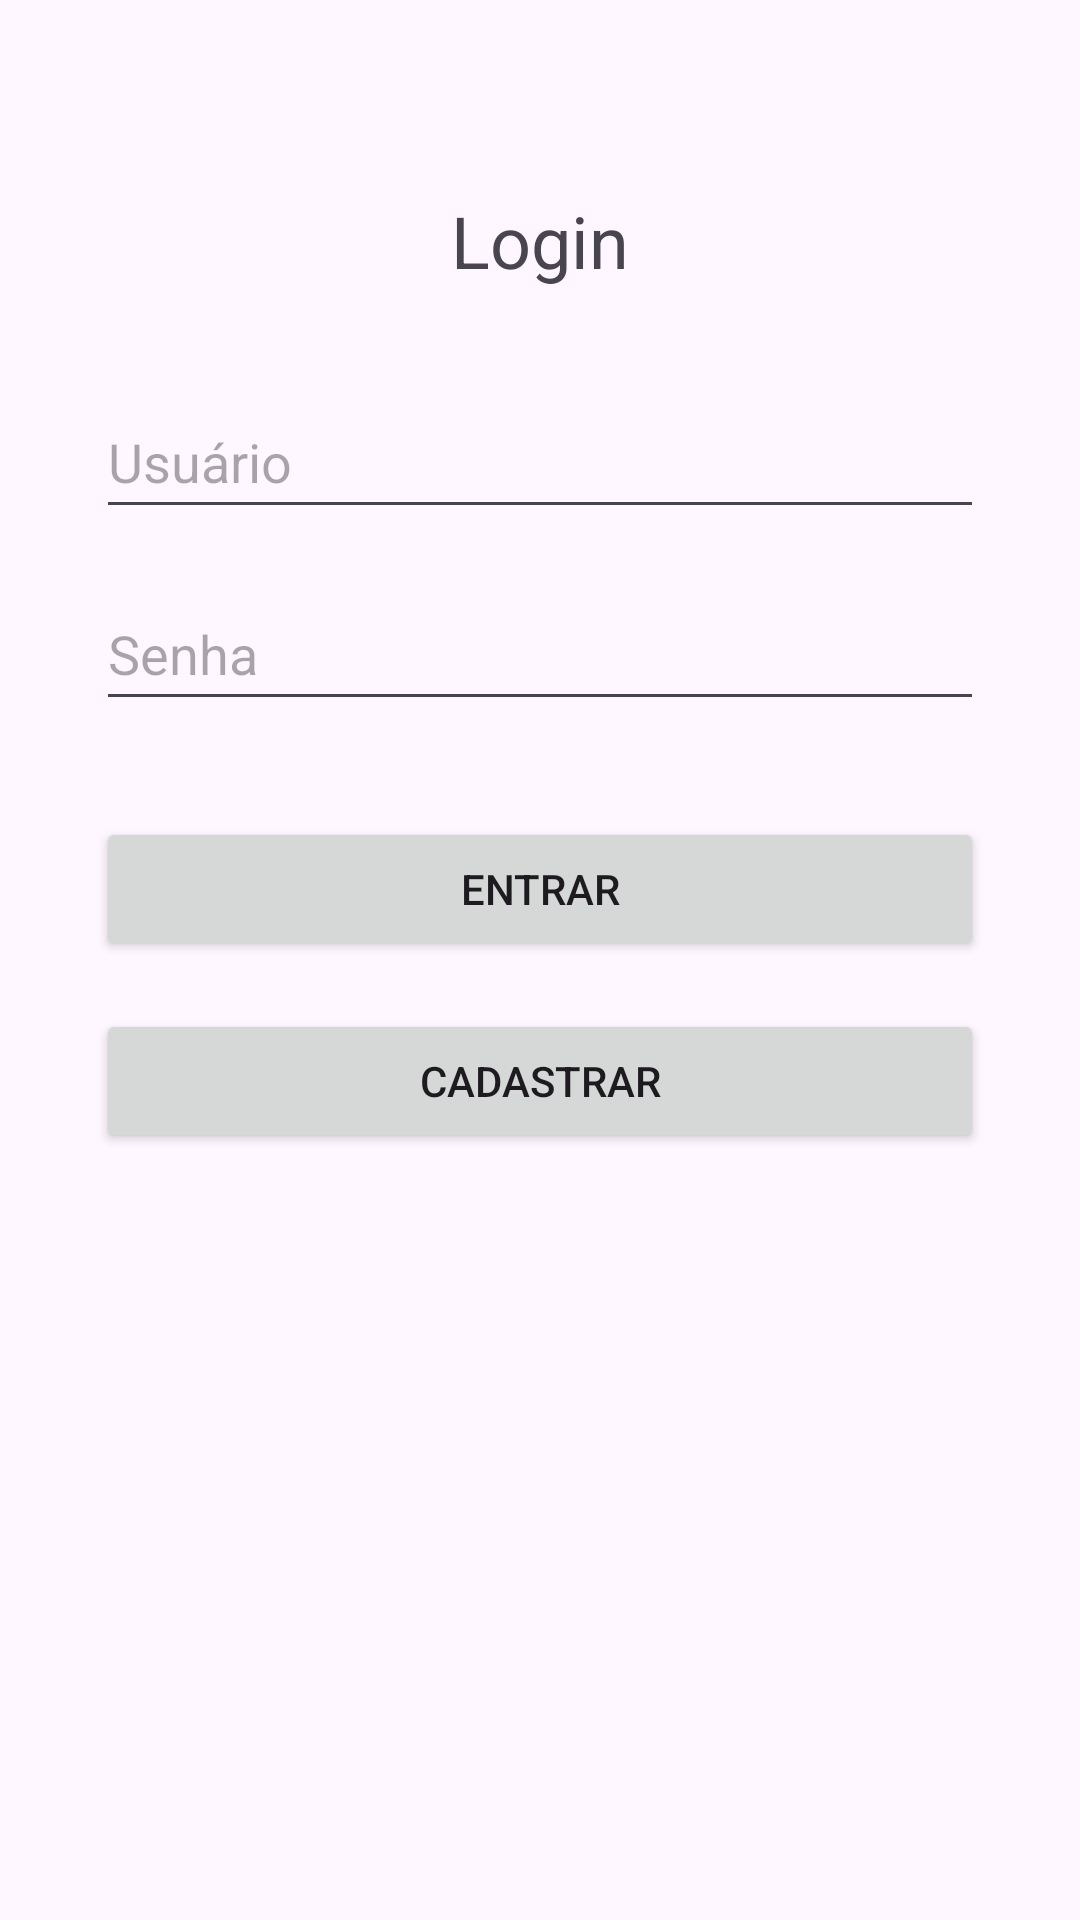

Android layout source for this screen:
<!-- AndroidManifest.xml: application theme Theme.Todo_list3 -->
<!-- res/layout/fragment_login.xml -->
<?xml version="1.0" encoding="utf-8"?>
<androidx.constraintlayout.widget.ConstraintLayout xmlns:android="http://schemas.android.com/apk/res/android"
    xmlns:app="http://schemas.android.com/apk/res-auto"
    xmlns:tools="http://schemas.android.com/tools"
    android:layout_width="match_parent"
    android:layout_height="match_parent"
    tools:context=".LoginFragment">

    <TextView
        android:id="@+id/textView"
        android:layout_width="wrap_content"
        android:layout_height="wrap_content"
        android:layout_marginTop="64dp"
        android:text="Login"
        android:textSize="24sp"
        app:layout_constraintEnd_toEndOf="parent"
        app:layout_constraintStart_toStartOf="parent"
        app:layout_constraintTop_toTopOf="parent" />

    <EditText
        android:id="@+id/etUsername"
        android:layout_width="0dp"
        android:layout_height="48dp"
        android:layout_marginStart="32dp"
        android:layout_marginTop="32dp"
        android:layout_marginEnd="32dp"
        android:hint="Usuário"
        android:inputType="textPersonName"
        app:layout_constraintEnd_toEndOf="parent"
        app:layout_constraintStart_toStartOf="parent"
        app:layout_constraintTop_toBottomOf="@+id/textView" />

    <EditText
        android:id="@+id/etPassword"
        android:layout_width="0dp"
        android:layout_height="48dp"
        android:layout_marginStart="32dp"
        android:layout_marginTop="16dp"
        android:layout_marginEnd="32dp"
        android:hint="Senha"
        android:inputType="textPassword"
        app:layout_constraintEnd_toEndOf="parent"
        app:layout_constraintStart_toStartOf="parent"
        app:layout_constraintTop_toBottomOf="@+id/etUsername" />

    <Button
        android:id="@+id/btnLogin"
        android:layout_width="0dp"
        android:layout_height="wrap_content"
        android:layout_marginStart="32dp"
        android:layout_marginTop="32dp"
        android:layout_marginEnd="32dp"
        android:text="Entrar"
        app:layout_constraintEnd_toEndOf="parent"
        app:layout_constraintStart_toStartOf="parent"
        app:layout_constraintTop_toBottomOf="@+id/etPassword" />

    <Button
        android:id="@+id/btnRegister"
        android:layout_width="0dp"
        android:layout_height="wrap_content"
        android:layout_marginStart="32dp"
        android:layout_marginTop="16dp"
        android:layout_marginEnd="32dp"
        android:text="Cadastrar"
        app:layout_constraintEnd_toEndOf="parent"
        app:layout_constraintStart_toStartOf="parent"
        app:layout_constraintTop_toBottomOf="@+id/btnLogin" />

</androidx.constraintlayout.widget.ConstraintLayout>
<!-- resources referenced by this layout -->
<resources>
  <style name="Theme.Todo_list3" parent="Base.Theme.Todo_list3" />
  <style name="Base.Theme.Todo_list3" parent="Theme.Material3.DayNight.NoActionBar">
          
          
      </style>
</resources>
